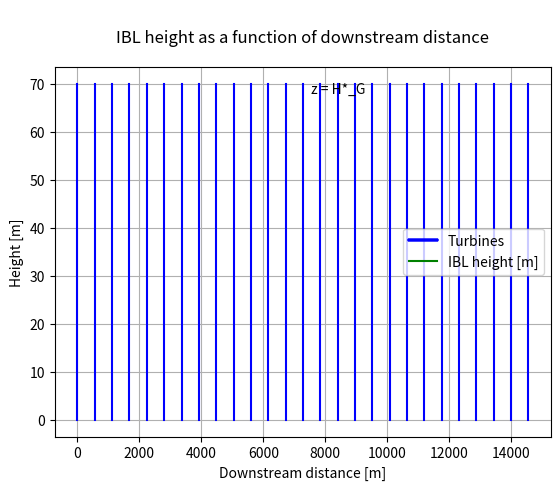

This figure's Python source:
import matplotlib.pyplot as plt
from matplotlib.legend_handler import HandlerTuple
import numpy as np
import math as m

delta_ibl_0 = 70
z_0hi = 0.68
z_h = 70
s_x = 7
D = 80
x_len = 10000/z_0hi
x = np.arange(0, x_len, x_len)
H_G  = 1300

def ibl_visualization(delta_ibl_0, z_0hi, z_h, s, D, x_len, H_G):
    def ibl(x):
        return delta_ibl_0 + z_0hi * (x / z_0hi) ** (4 / 5)

    ibl = ibl(x)
    ibl[ibl >= H_G] = H_G  # Limit IBL height

    
    # Define turbine positions
    p_bottom = [(i * s * D, 0) for i in range(0, m.ceil(x_len / (s * D)))]
    p_top = [(i * s * D, z_h) for i in range(0, m.ceil(x_len / (s * D)))]

    fig, ax = plt.subplots()

    # Store turbine plot handles
    turbine_plots = []

    # Plot turbines and store handles
    for (bx, by), (tx, ty) in zip(p_bottom, p_top):
        line, = ax.plot([bx, tx], [by, ty], color='Blue', linestyle='-')  
        turbine_plots.append(line)
    
    
    # Plot IBL height and store its handle
    ibl_plot, = ax.plot(x, ibl, label='IBL height [m]', color="Green")

    # Set labels and title
    ax.set_xlabel('Downstream distance [m]')
    ax.set_ylabel('Height [m]')
    ax.set_title('\nIBL height as a function of downstream distance\n', wrap=True)

    # Annotation
    plt.figtext(0.525, 0.825, "z = H*_G")

    # Single legend entry for turbines + IBL height
    ax.legend(
        [tuple(turbine_plots), ibl_plot],  # Handles
        ["Turbines", "IBL height [m]"],  # Labels
        handler_map={tuple: HandlerTuple()}
    )
    plt.grid(True)
    plt.show()

ibl_visualization(delta_ibl_0, z_0hi, z_h, s_x, D, x_len, H_G)
